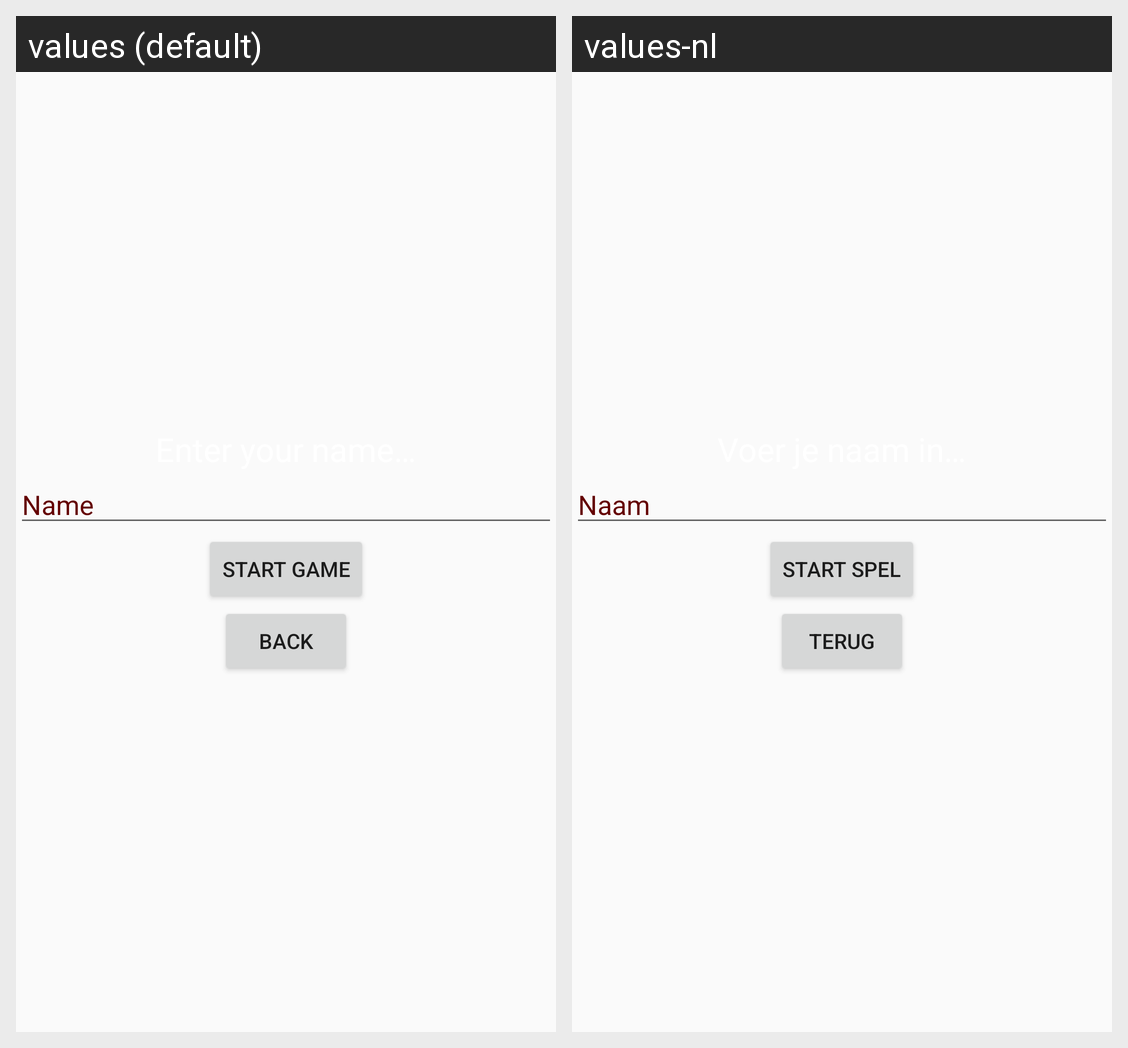

Locale-by-locale string values for the Android screen shown in this grid:
Android screen res/layout/new_game_layout.xml rendered under 2 locales, left to right: values (default), values-nl. Device: Nexus 5 (rendered at 1080×1920; each locale shown at half size, 540×960, under a caption strip naming it); theme AppTheme.
Strings drawn on this screen, with the default value and each locale's value (text and hints the layout hard-codes, and strings that could not be matched under every locale, appear in the picture but are not listed):

player_name_hint
  values: Name
  values-nl: Naam

start_game
  values: Start Game
  values-nl: Start spel

back
  values: Back
  values-nl: Terug
